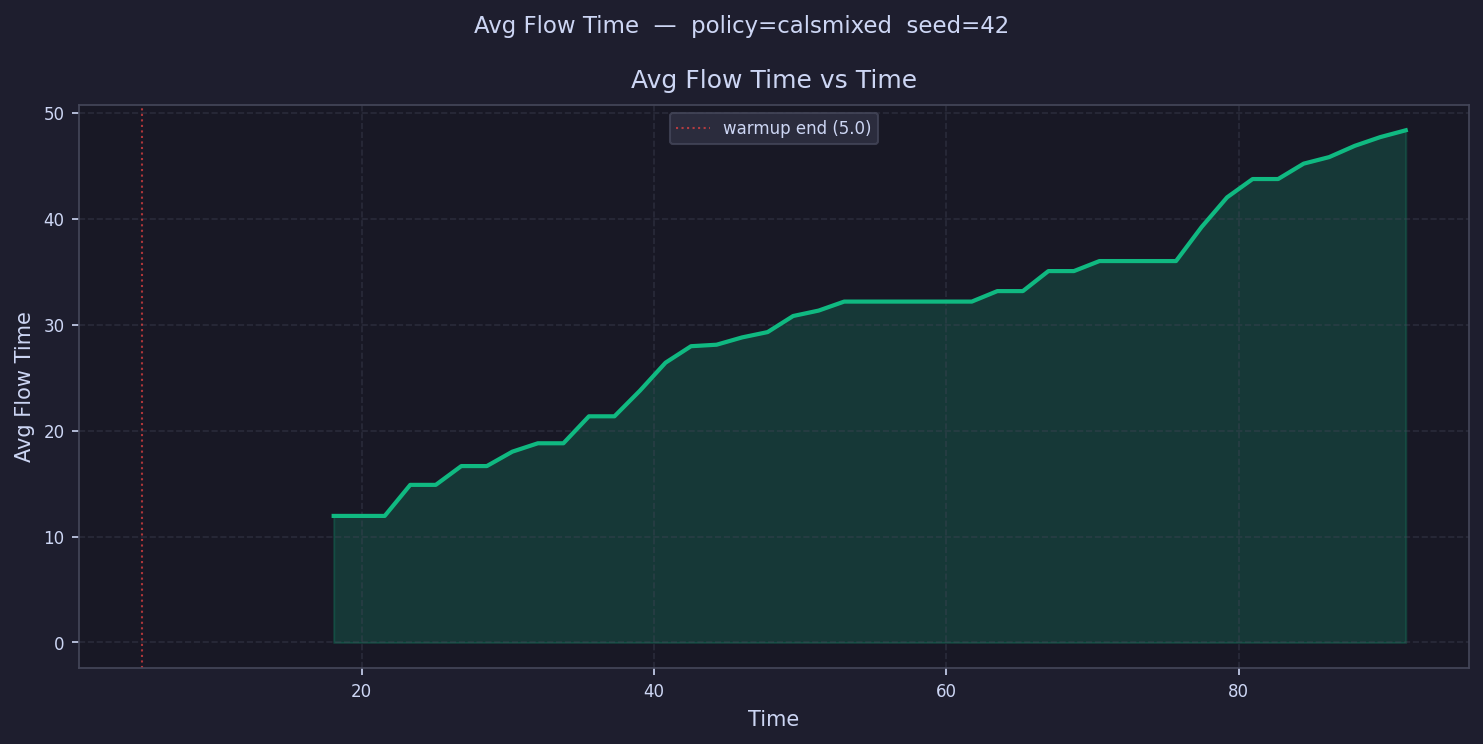

Values plotted in this chart, from the file beside it:
time, avg_flow_time
5.873, 
7.619, 
9.365, 
11.11, 
12.86, 
14.6, 
16.35, 
18.09, 11.95
19.84, 11.95
21.59, 11.95
23.33, 14.88
25.08, 14.88
26.82, 16.65
28.57, 16.65
30.31, 18.01
32.06, 18.81
33.81, 18.81
35.55, 21.35
37.3, 21.35
39.04, 23.77
40.79, 26.41
42.54, 27.97
44.28, 28.11
46.03, 28.8
47.77, 29.3
49.52, 30.82
51.26, 31.33
53.01, 32.18
54.76, 32.18
56.5, 32.18
58.25, 32.18
59.99, 32.18
61.74, 32.18
63.48, 33.17
65.23, 33.17
66.98, 35.06
68.72, 35.06
70.47, 36.01
72.21, 36.01
73.96, 36.01
75.71, 36.01
77.45, 39.21
79.2, 42.02
80.94, 43.75
82.69, 43.75
84.43, 45.2
86.18, 45.82
87.93, 46.88
89.67, 47.71
91.42, 48.35
